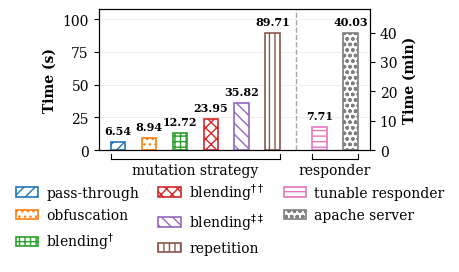

Write the Python code that produced this figure.
import matplotlib
matplotlib.rcParams['pdf.fonttype'] = 42
matplotlib.rcParams['ps.fonttype'] = 42

import matplotlib.pyplot as plt
import numpy as np
import matplotlib.patches as mpatches
from matplotlib import transforms
import math


# —— 参数：整体间距与分组间隔（可按需调大/调小）——
SPACING   = 1.5   # >1 时，相邻柱子之间更疏
GROUP_GAP = 0.80   # 秒组与分钟组之间的额外间隙


# 设置字体和图表样式
plt.rcParams['font.family'] = 'serif'
plt.rcParams['font.size'] = 10
plt.rcParams['axes.linewidth'] = 0.8


# 数据定义
labels = ['pass-through', 'obfuscation', 'blending$^{\dagger}$', 'blending$^{\dagger\dagger}$', 'blending$^{\ddagger\ddagger}$', 'repetition',
          'tunable responder', 'apache server']
# 前6个数据（秒），后2个数据（分钟）
values_seconds = [6.54, 8.94, 12.72, 23.95, 35.82, 89.71]
values_minutes = [7.71, 40.03]
value_labels = ['6.54', '8.94', '12.72', '23.95', '35.82', '89.71', '7.71', '40.03']


# 创建图表
fig, ax1 = plt.subplots(figsize=(3.5, 3))


# 定义不同的颜色和图案
colors = ['#1f77b4', '#ff7f0e', '#2ca02c', '#d62728', '#9467bd', '#8c564b', '#e377c2', '#7f7f7f']
patterns = ['///', '...', '+++', 'xxx', '\\\\\\', '|||', '---', 'ooo']


# —— 计算 x 位置：按 SPACING 拉开距离，并在两组之间加 GROUP_GAP ——
n_sec, n_min = 6, 2
x_pos_seconds = np.arange(n_sec) * SPACING
x_start_minutes = n_sec * SPACING + GROUP_GAP
x_pos_minutes = x_start_minutes + np.arange(n_min) * SPACING

# # 创建柱状图的x位置（增加第6和第7个柱子之间的距离）
# x_pos_seconds = np.arange(6)  # 前6个
# x_pos_minutes = np.array([6.8, 7.8])  # 后2个，明确指定2个位置

BAR_WIDTH = 0.7

# 绘制前6个柱子（秒单位）
bars_seconds = ax1.bar(x_pos_seconds, values_seconds, color='white',
                       edgecolor=colors[:6], linewidth=1.2, width=BAR_WIDTH)
# 为前6个柱子添加图案
for bar, color, pattern in zip(bars_seconds, colors[:6], patterns[:6]):
    bar.set_facecolor('white')
    bar.set_edgecolor(color)
    bar.set_hatch(pattern)
    bar.set_linewidth(1.2)


# 创建第二个y轴用于分钟单位
ax2 = ax1.twinx()


# 绘制后2个柱子（分钟单位）
bars_minutes = ax2.bar(x_pos_minutes, values_minutes, color='white',
                       edgecolor=colors[6:8], linewidth=1.2, width=BAR_WIDTH)
# 为后2个柱子添加图案
for bar, color, pattern in zip(bars_minutes, colors[6:8], patterns[6:8]):
    bar.set_facecolor('white')
    bar.set_edgecolor(color)
    bar.set_hatch(pattern)
    bar.set_linewidth(1.2)


# 在柱子上方添加数值标签
# 前6个柱子的标签
for i, (bar, value_label) in enumerate(zip(bars_seconds, value_labels[:6])):
    height = bar.get_height()
    ax1.text(bar.get_x() + bar.get_width()/2., height + max(values_seconds)*0.05,
            value_label, ha='center', va='bottom', fontsize=8, fontweight='bold', clip_on=False)
# 后2个柱子的标签
for i, (bar, value_label) in enumerate(zip(bars_minutes, value_labels[6:])):
    height = bar.get_height()
    ax2.text(bar.get_x() + bar.get_width()/2., height + max(values_minutes)*0.05,
            value_label, ha='center', va='bottom', fontsize=8, fontweight='bold', clip_on=False)


# 设置x轴标签（倾斜45度）
# all_x_pos = np.concatenate([x_pos_seconds, x_pos_minutes])
# ax1.set_xticks(all_x_pos)
# ax1.set_xticklabels(labels, rotation=45, ha='right')
# 取消x轴刻度标签
ax1.set_xticks([])
# 移除x轴标题
ax1.set_xlabel('')


# 设置y轴标签
ax1.set_ylabel('Time (s)', fontweight='bold', color='black')
ax2.set_ylabel('Time (min)', fontweight='bold', color='black')
# 设置y轴范围
ax1.set_ylim(0, max(values_seconds) * 1.2)
ax2.set_ylim(0, max(values_minutes) * 1.2)


# 让两端也留点边距，避免柱子/文字贴边
ax1.margins(x=0.05)


# 添加虚线分隔（在第6和第7个柱子之间，调整位置）
split_x = (x_pos_seconds[-1] + x_pos_minutes[0]) / 2
ax1.axvline(x=split_x, color='gray', linestyle='--', linewidth=1, alpha=0.7)
# ax1.axvline(x=5.9, color='gray', linestyle='--', linewidth=1, alpha=0.7)

# 设置网格（只在左侧y轴显示）
ax1.grid(True, axis='y', alpha=0.3, linewidth=0.5)
ax1.set_axisbelow(True)
ax2.grid(False)  # 关闭右侧网格避免重叠


# 调整布局
# plt.tight_layout()


# 设置图表边框
for spine in ax1.spines.values():
    spine.set_linewidth(0.8)
for spine in ax2.spines.values():
    spine.set_linewidth(0.8)


# —— 在图下方添加“样式+名称”的自定义图例 ——
handles = [
    mpatches.Patch(facecolor='white', edgecolor=colors[i],
                   hatch=patterns[i], linewidth=1.2)
    for i in range(len(labels))
]
# 用 fig.legend 放到图下方中央；两行展示更紧凑
legend = fig.legend(
    handles, labels, loc='lower center',
    ncol=3,  # 每行放置 2 个图例
    frameon=False,      # 可设 True + fancybox=True 添加边框
    handlelength=1.6, handletextpad=0.6, columnspacing=1.4, borderaxespad=0.8,
    labelspacing=0.6       # 行间距（可再小一点，比如 0.5）
)
# # 设置图例斜体显示
# for txt in legend.get_texts():
#     txt.set_fontstyle('italic')


# —— 在横坐标下方加两段分组标签 ——
# 使用“数据 x + 轴坐标 y”的混合变换，这样随数据位置而自动居中，且与 y 轴范围无关
trans = transforms.blended_transform_factory(ax1.transData, ax1.transAxes)

# 组的左右边界与中心
left_sec  = x_pos_seconds[0]   - BAR_WIDTH/2
right_sec = x_pos_seconds[-1]  + BAR_WIDTH/2
center_sec = 0.5*(left_sec + right_sec)

left_min  = x_pos_minutes[0]   - BAR_WIDTH/2
right_min = x_pos_minutes[-1]  + BAR_WIDTH/2
center_min = 0.5*(left_min + right_min)

# 文本与“括号线”相对轴的 y 位置（负值表示在轴下方；可按需微调）
y_line_top    = -0.03  # 竖线的上端（靠近轴）
y_line_bottom = -0.06  # 横线所在（更靠下）
y_text        = -0.09  # 文字位置（在括号下方）

# 画括号线（可注释掉，如果只要文字）
# for L, R in [(left_sec, right_sec), (left_min, right_min)]:
#     ax1.plot([L, R], [y_line_top, y_line_top], transform=trans, clip_on=False, color='black', lw=0.8)
#     ax1.plot([L, L], [y_line_top, y_line_bottom], transform=trans, clip_on=False, color='black', lw=0.8)
#     ax1.plot([R, R], [y_line_top, y_line_bottom], transform=trans, clip_on=False, color='black', lw=0.8)
for L, R in [(left_sec, right_sec), (left_min, right_min)]:
    # 横线放底部
    ax1.plot([L, R], [y_line_bottom, y_line_bottom],
             transform=trans, clip_on=False, color='black', lw=0.8)
    # 竖线向上
    ax1.plot([L, L], [y_line_bottom, y_line_top],
             transform=trans, clip_on=False, color='black', lw=0.8)
    ax1.plot([R, R], [y_line_bottom, y_line_top],
             transform=trans, clip_on=False, color='black', lw=0.8)



# 写分组标题
ax1.text(center_sec, y_text, "mutation strategy", transform=trans,
         ha='center', va='top', fontsize=10)
ax1.text(center_min, y_text, "responder", transform=trans,
         ha='center', va='top', fontsize=10)


# 给下方同时容纳“分组标签 + 图例”留空间（如重叠可继续调大）
plt.subplots_adjust(bottom=0.41)  # 视情况调到 0.28~0.36 之间更合适
# rows = math.ceil(len(labels) / 2)
# plt.subplots_adjust(bottom=0.30 + 0.08*(rows-1))


# 保存高清矢量图
plt.savefig('performance.pdf', bbox_inches='tight',
            facecolor='white', edgecolor='none')
plt.savefig('performance.svg', bbox_inches='tight',
            facecolor='white', edgecolor='none')
plt.savefig('performance.eps', bbox_inches='tight',
            facecolor='white', edgecolor='none')

# 显示图表
plt.show()
